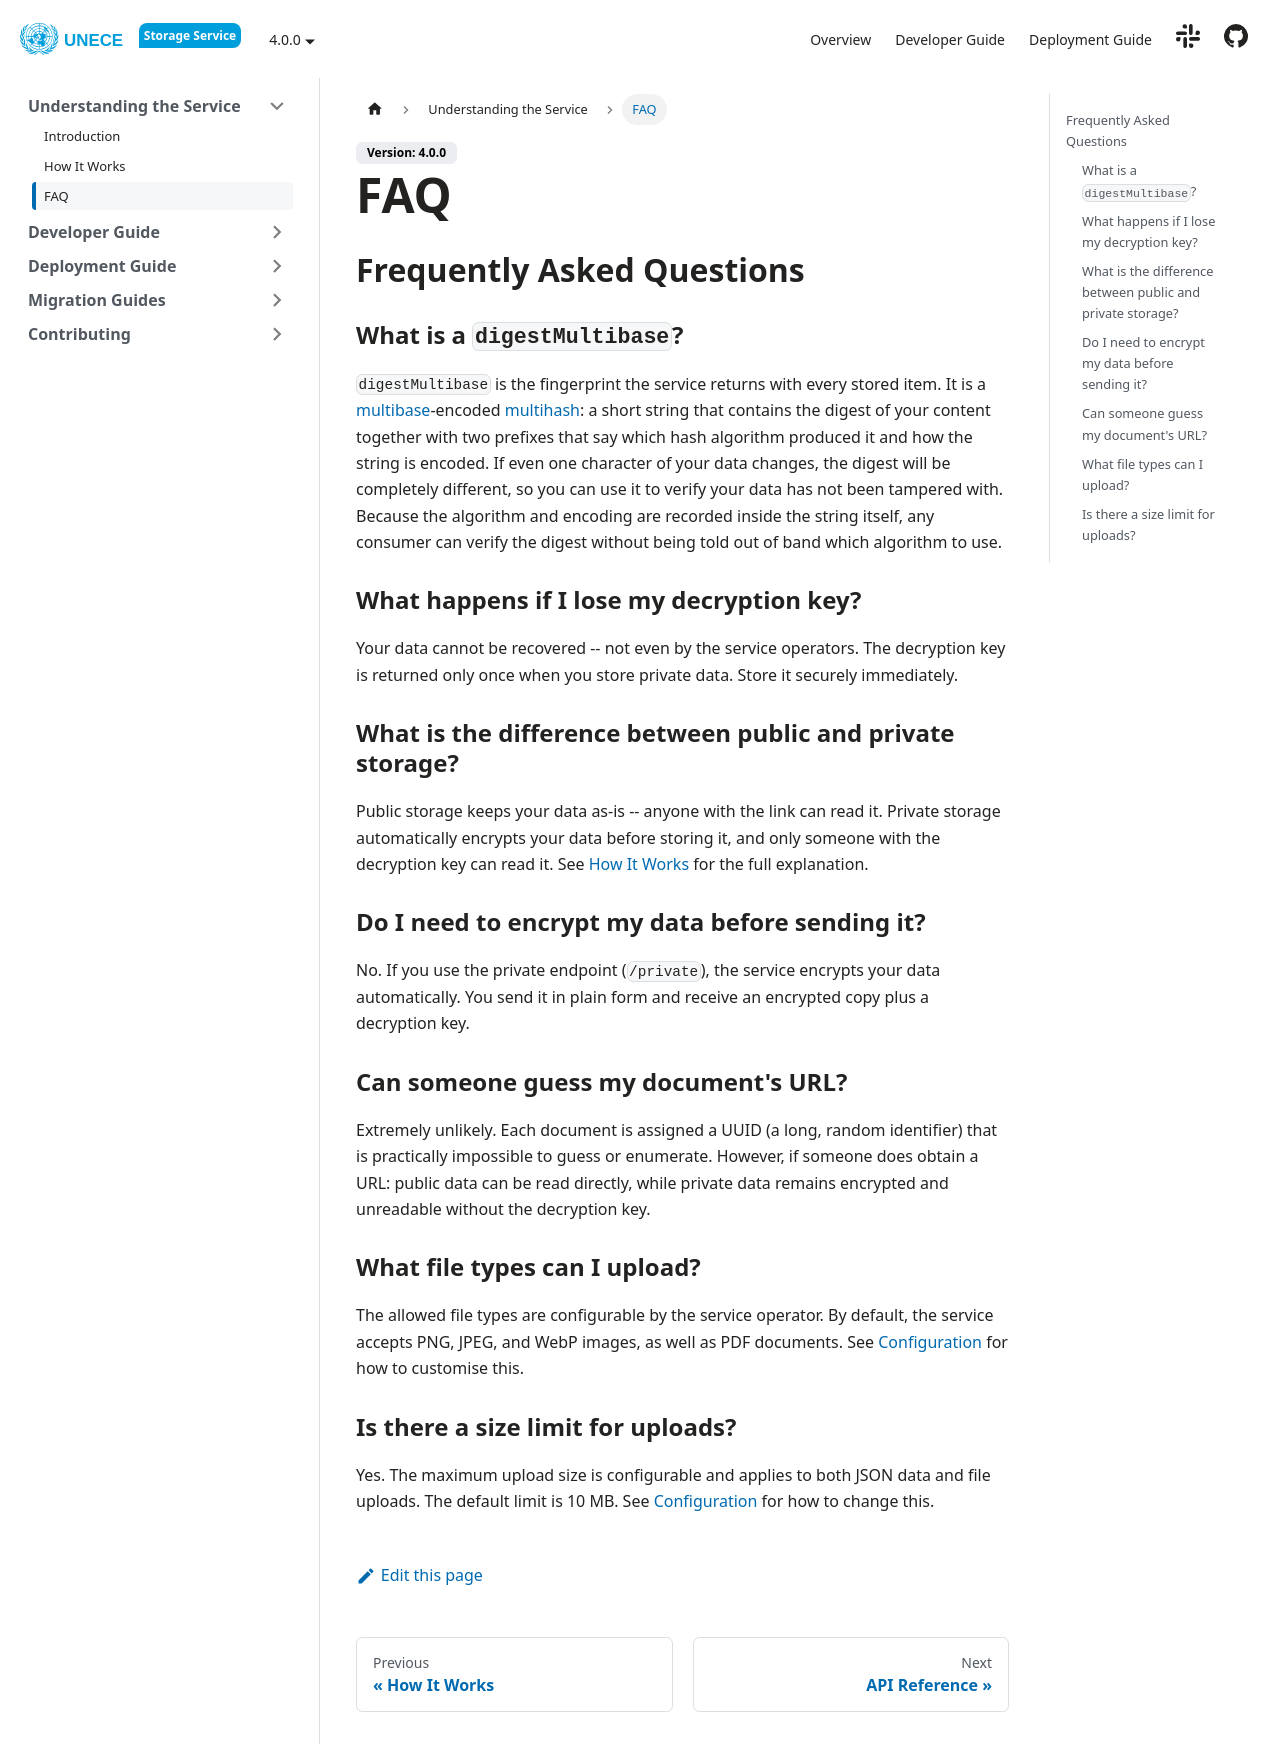

repository: uncefact/project-storage-service · page: docs/understanding/faq/index.html · generator: docusaurus

---
sidebar_position: 3
title: FAQ
---

## Frequently Asked Questions

### What is a hash?

A hash is like a fingerprint for your data. It is a short, unique string generated from your content. If even one character of your data changes, the hash will be completely different. This lets you verify that your data has not been tampered with.

### What happens if I lose my decryption key?

Your data cannot be recovered -- not even by the service operators. The decryption key is returned only once when you store private data. Store it securely immediately.

### What is the difference between public and private storage?

Public storage keeps your data as-is -- anyone with the link can read it. Private storage automatically encrypts your data before storing it, and only someone with the decryption key can read it. See [How It Works](../how-it-works) for the full explanation.

### Do I need to encrypt my data before sending it?

No. If you use the private endpoint (`/private`), the service encrypts your data automatically. You send it in plain form and receive an encrypted copy plus a decryption key.

### Can someone guess my document's URL?

Extremely unlikely. Each document is assigned a UUID (a long, random identifier) that is practically impossible to guess or enumerate. However, if someone does obtain a URL: public data can be read directly, while private data remains encrypted and unreadable without the decryption key.

### What file types can I upload?

The allowed file types are configurable by the service operator. By default, the service accepts PNG, JPEG, and WebP images, as well as PDF documents. See [Configuration](../../deployment-guide/configuration) for how to customise this.

### Is there a size limit for uploads?

Yes. The maximum upload size is configurable and applies to both JSON data and file uploads. The default limit is 10 MB. See [Configuration](../../deployment-guide/configuration) for how to change this.
